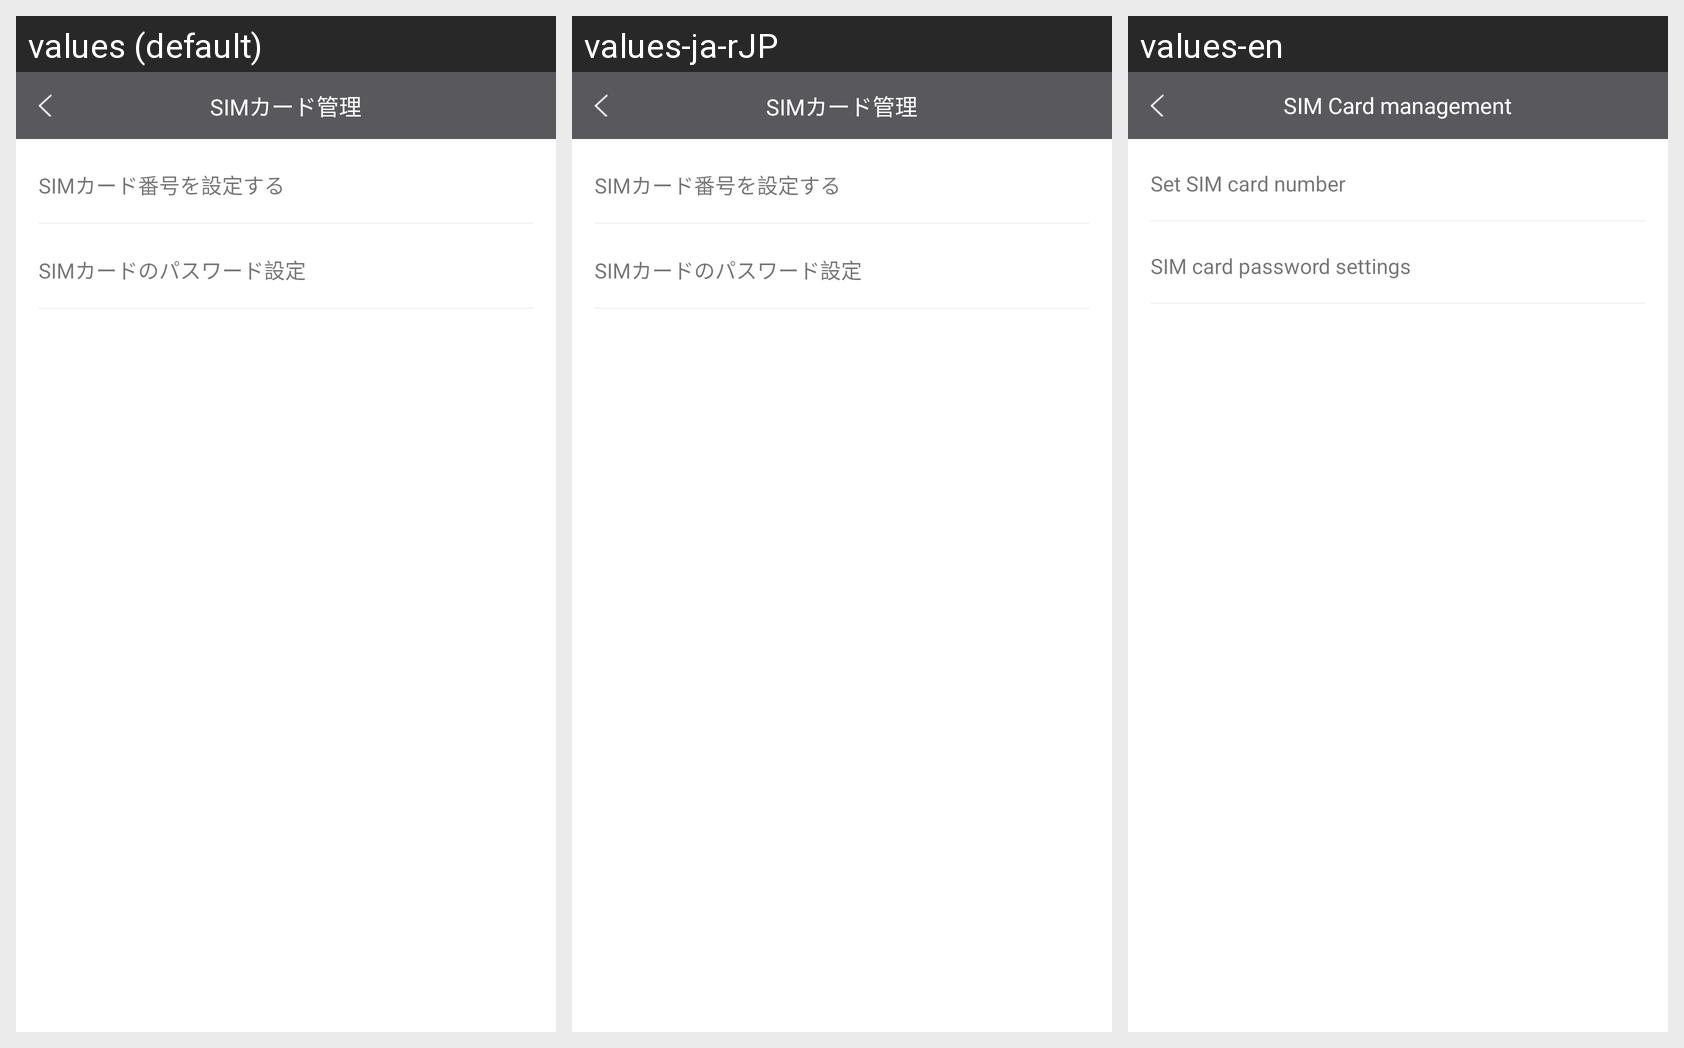

For this localized Android screen grid, give each drawn string resource with its value in every locale shown.
Android screen res/layout/activity_sim_manage.xml rendered under 3 locales, left to right: values (default), values-ja-rJP, values-en. Device: Nexus 5 (rendered at 1080×1920; each locale shown at half size, 540×960, under a caption strip naming it); theme AppTheme.
Strings drawn on this screen, with the default value and each locale's value (text and hints the layout hard-codes, and strings that could not be matched under every locale, appear in the picture but are not listed):

sim_title
  values: SIMカード管理
  values-ja-rJP: SIMカード管理
  values-en: SIM Card management

sim_set
  values: SIMカード番号を設定する
  values-ja-rJP: SIMカード番号を設定する
  values-en: Set SIM card number

sim_expiration
  values: SIMカードのパスワード設定
  values-ja-rJP: SIMカードのパスワード設定
  values-en: SIM card password settings
